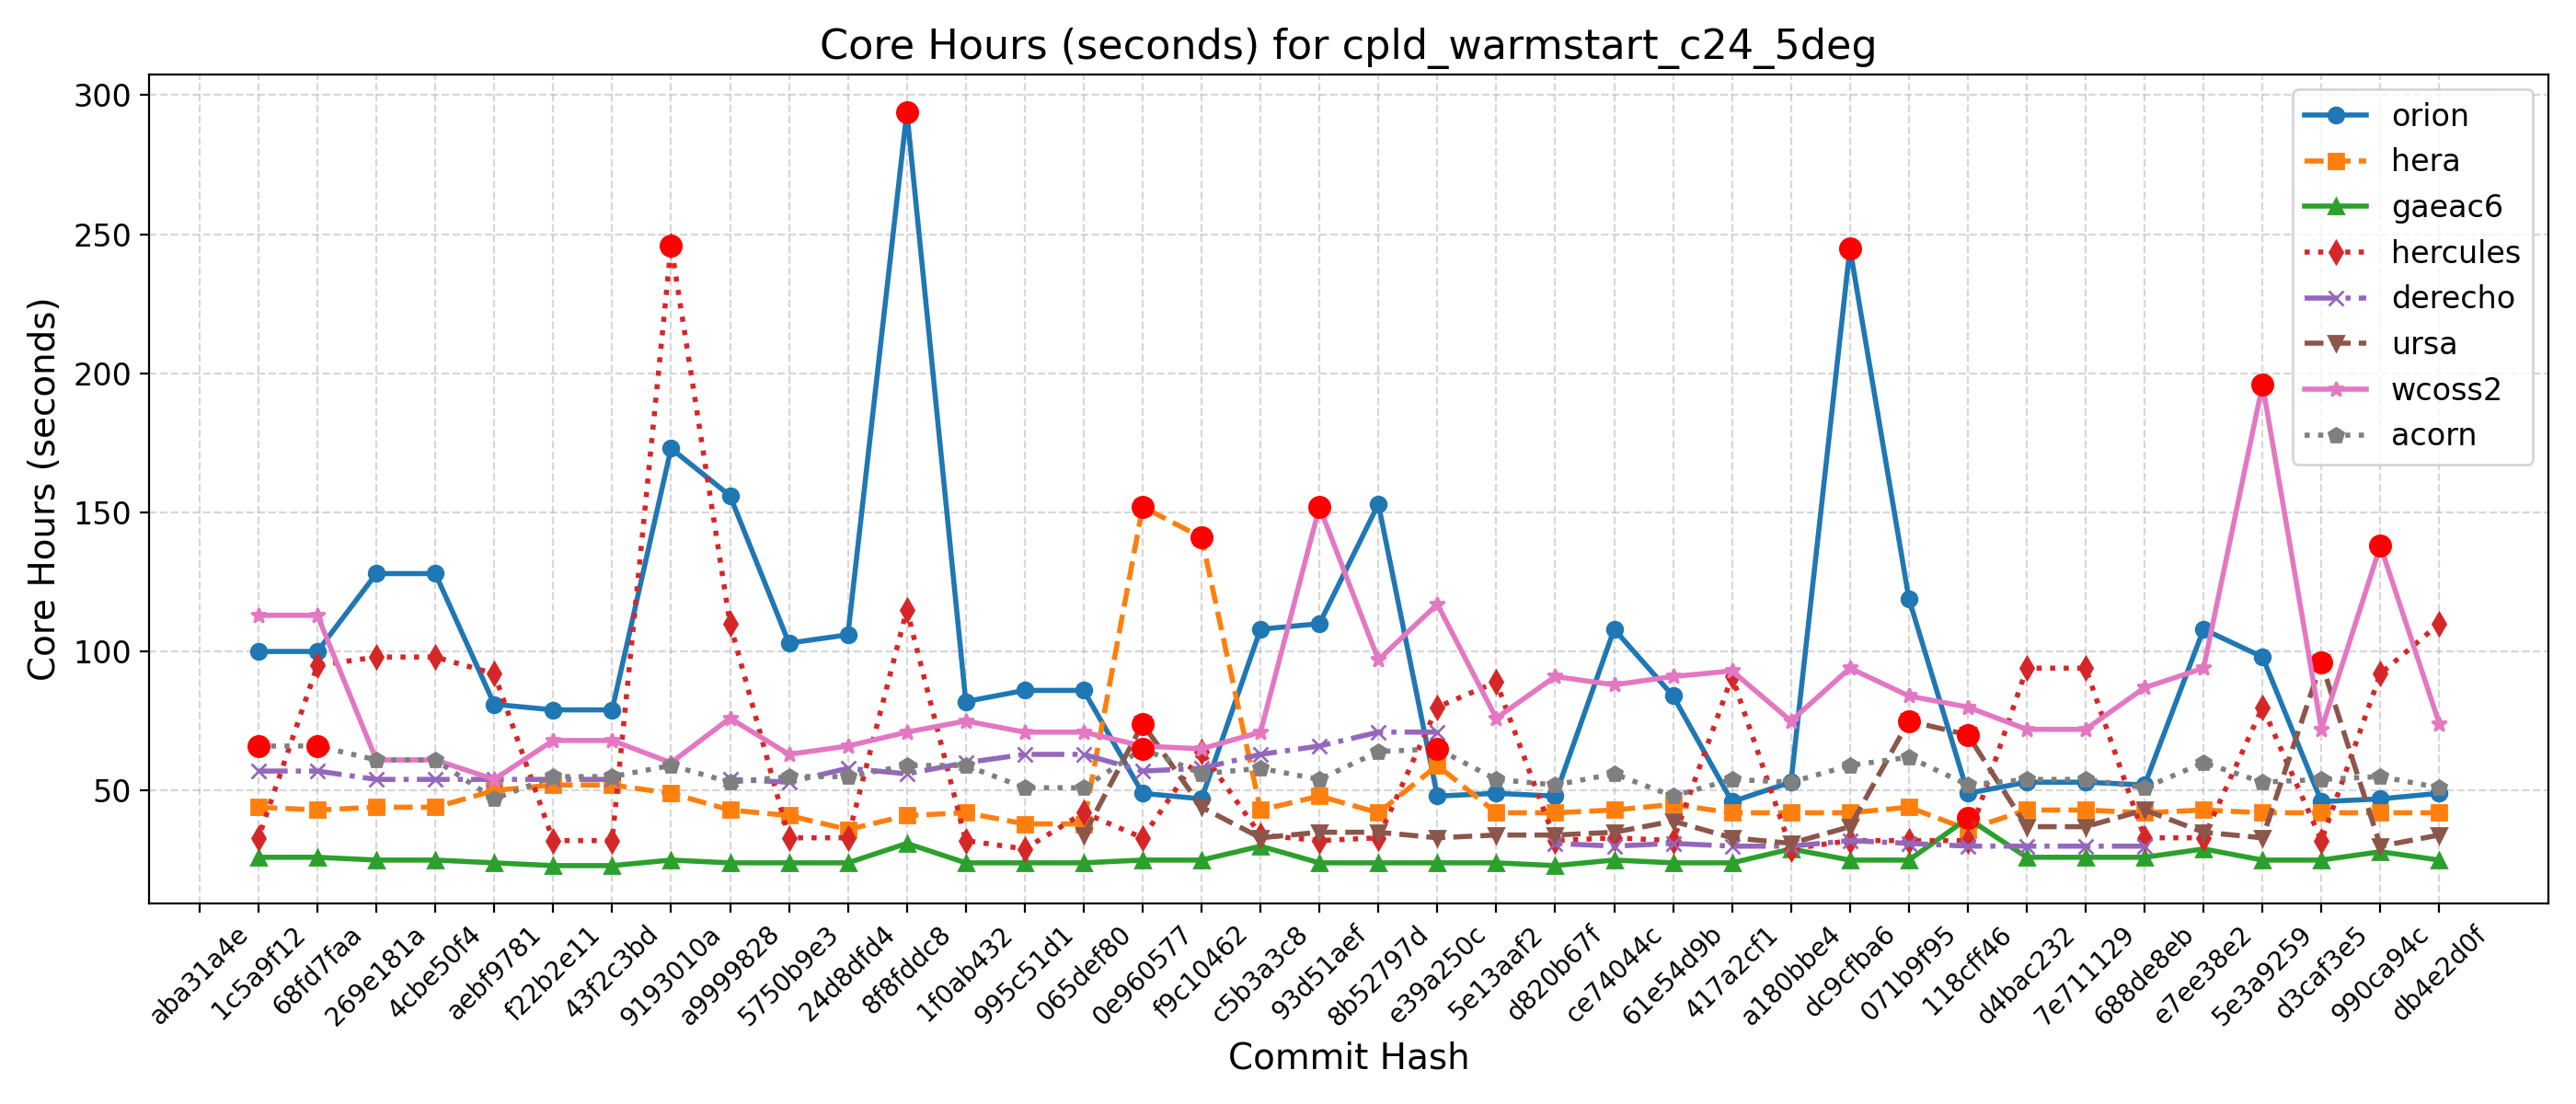

The data file committed next to this chart (first rows):
Hash, Date, Message, orion, hera, gaeac6, hercules, derecho, ursa, wcoss2, acorn
db4e2d0f, 2025-09-18, Replace icplocn2atm (integer) with use_o…, 49, 42, 25, 110, , 34, 74, 51
990ca94c, 2025-09-16, Update tests such that LSM and LANDICE a…, 47, 42, 28, 92, , 30, 138, 55
d3caf3e5, 2025-09-15, update mom6 to its main repo. 20250818 c…, 46, 42, 25, 32, , 96, 72, 54
5e3a9259, 2025-09-10, Introduce tuning parameter for convectiv…, 98, 42, 25, 80, , 33, 196, 53
e7ee38e2, 2025-09-08, Scale-aware 3DTKE EDMF and TTE-EDMF GFS …, 108, 43, 29, 33, , 35, 94, 60
688de8eb, 2025-09-04, Fix default cdmbgwd settings (#2788), 52, 42, 26, 33, 30, 43, 87, 51
7e711129, 2025-09-02, Use container with spack stack 1.9.2 (#2…, 53, 43, 26, 94, 30, 37, 72, 54
d4bac232, 2025-08-29, MPAS dycore + Atmosphere Generalization …, 53, 43, 26, 94, 30, 37, 72, 54
118cff46, 2025-08-25, Add FV3 grid mask for regional domains t…, 49, 36, 40, 32, 30, 70, 80, 52
071b9f95, 2025-08-22, Fix Restart IAU and Ultra-Low Reproducib…, 119, 44, 25, 32, 31, 75, 84, 62
dc9cfba6, 2025-08-19, Update CICE through 2025-07 and switch t…, 245, 42, 25, 32, 32, 37, 94, 59
a180bbe4, 2025-08-15, FV3: Fix Prate_avg and UPP call freq + F…, 53, 42, 29, 29, 30, 31, 75, 53
417a2cf1, 2025-08-13, Fix conus13km tests restart and decompos…, 46, 42, 24, 91, 30, 33, 93, 54
61e54d9b, 2025-08-11, Add two-way ocean-wave coupling feature …, 84, 45, 24, 32, 31, 39, 91, 48
ce74044c, 2025-08-06, Create a user-friendly "process model" t…, 108, 43, 25, 33, 30, 35, 88, 56
d820b67f, 2025-08-01, Update GOCART to v2.4.3 (#2819), 48, 42, 23, 32, 31, 34, 91, 52
5e13aaf2, 2025-07-29, Update DATM meshes and switch to bilinea…, 49, 42, 24, 89, , 34, 76, 54
e39a250c, 2025-07-24, Update FV3 hash to include UPP ss192/Urs…, 48, 59, 24, 80, 71, 33, 117, 65
8b52797d, 2025-07-21, Combination of 2684,2707,2771 (MERRA2 3-…, 153, 42, 24, 33, 71, 35, 97, 64
93d51aef, 2025-07-17, Exporting Canopy Variables from AQM to F…, 110, 48, 24, 32, 66, 35, 152, 54
c5b3a3c8, 2025-07-14, GFDLMP-v3 and TEMPO MP microphysics (#25…, 108, 43, 30, 34, 63, 33, 71, 58
f9c10462, 2025-07-11, Combination of several CCPP-physics PRs …, 47, 141, 25, 64, 58, 44, 65, 56
0e960577, 2025-07-09, Combination #2777 (maintask writes CMEPS…, 49, 152, 25, 33, 57, 74, 66, 65
065def80, 2025-07-07, Port UFS-WM to Ursa (#2471), 86, 38, 24, 42, 63, 34, 71, 51
995c51d1, 2025-07-03, Upgrade UFS-WM to spack-stack/1.9.2 (#26…, 86, 38, 24, 29, 63, , 71, 51
1f0ab432, 2025-07-01, Reduce WW3 memory use (#2624), 82, 42, 24, 32, 60, , 75, 59
8f8fddc8, 2025-06-30, Bring in scale-aware 3DTKE related chang…, 294, 41, 31, 115, 56, , 71, 59
24d8dfd4, 2025-06-26, Slight modification in orographic gravit…, 106, 36, 24, 33, 58, , 66, 55
5750b9e3, 2025-06-20, gcycle update (#2747), 103, 41, 24, 33, 53, , 63, 55
a9999828, 2025-06-12, Add a new parameter in dycore to control…, 156, 43, 24, 110, 54, , 76, 53
9193010a, 2025-06-06, In Noah-MP, set zero for canopy liquid a…, 173, 49, 25, 246, , , 60, 59
43f2c3bd, 2025-06-04, Urgent Documentation Update for HSD Capa…, 79, 52, 23, 32, 54, , 68, 55
f22b2e11, 2025-06-02, Bug fix for surface roughness calculatio…, 79, 52, 23, 32, 54, , 68, 55
aebf9781, 2025-05-27, Fix bug to improve wave initialization b…, 81, 50, 24, 92, 54, , 54, 47
4cbe50f4, 2025-05-23, Add idealized, regional tropical cyclone…, 128, 44, 25, 98, 54, , 61, 61
269e181a, 2025-05-23, Add GFSv17 IAU restart tests without wav…, 128, 44, 25, 98, 54, , 61, 61
68fd7faa, 2025-05-15, Enable Hera, Hercules Gnu tests: cpld_de…, 100, 43, 26, 95, 57, , 113, 66
1c5a9f12, 2025-05-09, Add "ultra low" coupled configurations t…, 100, 44, 26, 33, 57, , 113, 66
aba31a4e, 2025-05-06, Resolve miscellaneous WM issues and upda…, , , , , , , , 
b81282e5, 2025-05-05, Switch to vector remapping and bilinear …, , , , , , , , 
5a297a6e, 2025-05-02, improve coupled model startup cost for w…, , , , , , , , 
ff162f36, 2025-05-01, NSSL MP scheme updates + Stochastic Phys…, , , , , , , , 
9e4778cd, 2025-04-25, Loosen restriction on optional arguments…, , , , , , , , 
4a566203, 2025-04-23, CMake Atmosphere Dycore Generalization +…, , , , , , , , 
4f0111b2, 2025-04-21, Add CMEPS log file at restart write; IAU…, , , , , , , , 
c0d4de3c, 2025-04-18, Update mom6 to its main repository 20250…, , , , , , , , 
7cc588ae, 2025-04-16, Add PIO configuration variables for CMEP…, , , , , , , , 
9b9a6304, 2025-04-11, Memcheck fixes (#2655), , , , , , , , 
4e75e7b4, 2025-04-10, Update upp submodule to the latest UPP (…, , , , , , , , 
69d03840, 2025-04-07, Use ESMF Redist instead of Remap for FV3…, , , , , , , , 
